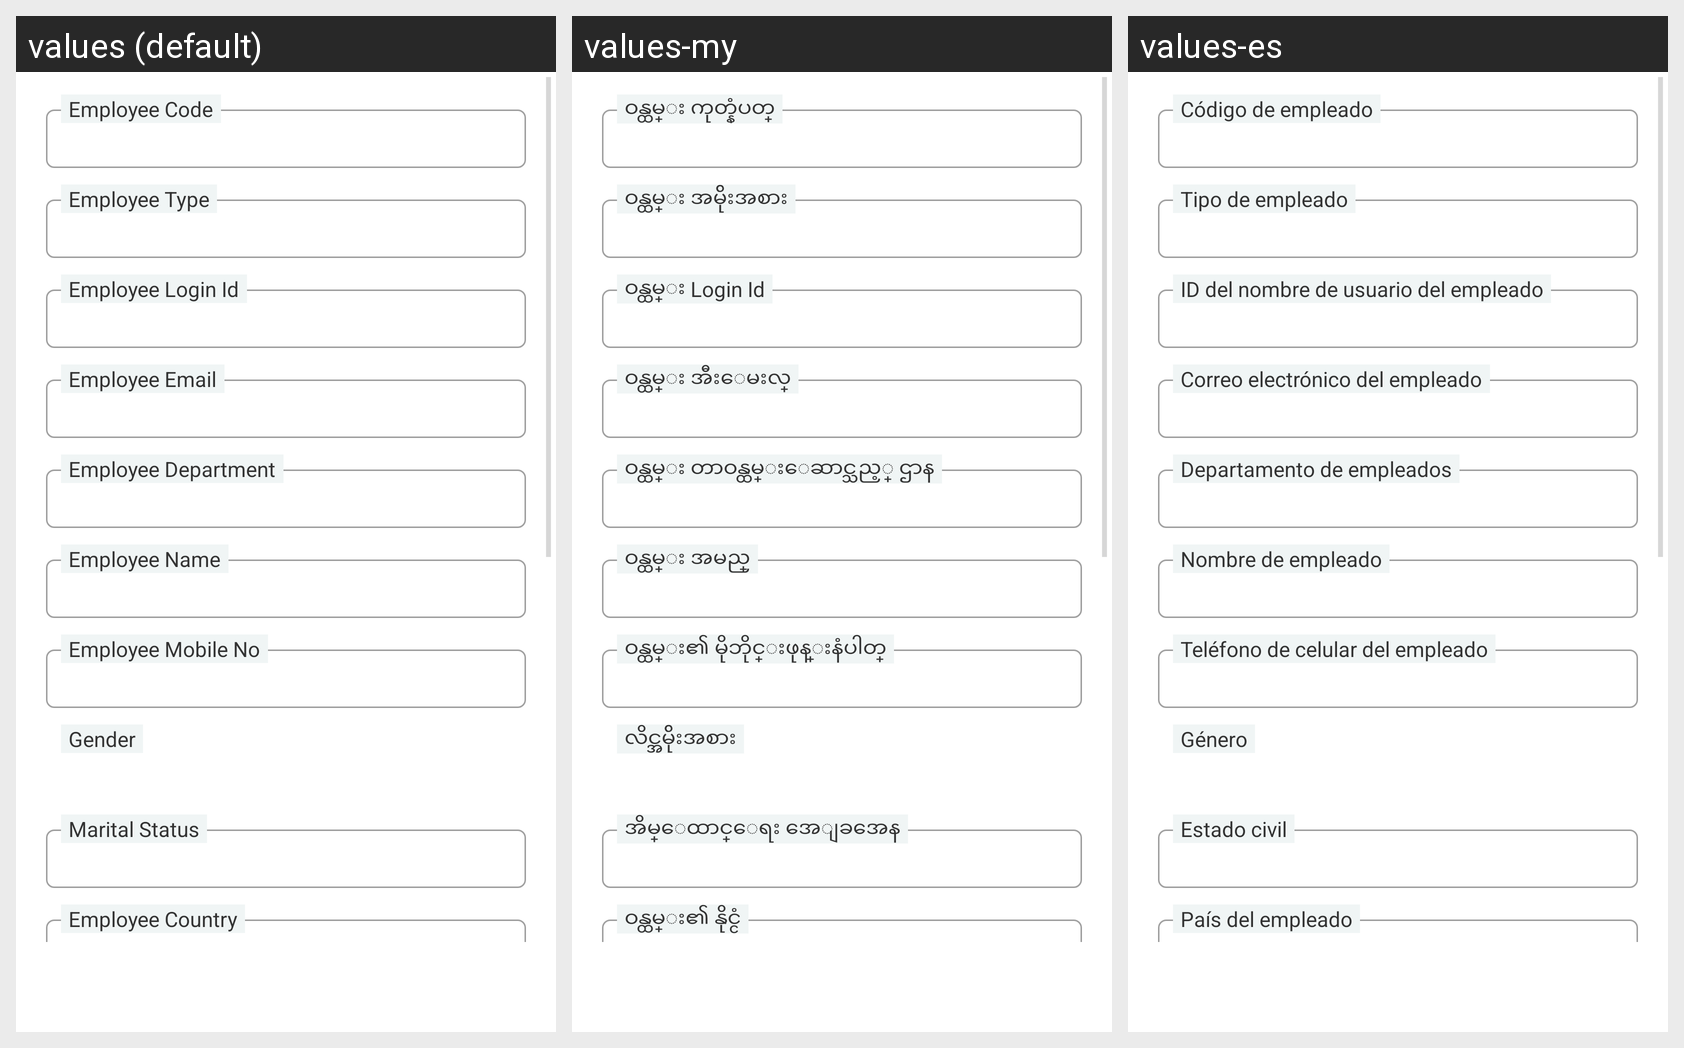

Translations of the strings shown on this Android screen, per locale in the grid:
Android screen res/layout/employee_data.xml rendered under 3 locales, left to right: values (default), values-my, values-es. Device: Nexus 5 (rendered at 1080×1920; each locale shown at half size, 540×960, under a caption strip naming it); theme AppTheme.
Strings drawn on this screen, with the default value and each locale's value (text and hints the layout hard-codes, and strings that could not be matched under every locale, appear in the picture but are not listed):

employee_code
  values: Employee Code
  values-my: ဝန္ထမ္း ကုတ္နံပတ္
  values-es: Código de empleado

employee_type
  values: Employee Type
  values-my: ဝန္ထမ္း အမ်ိုးအစား
  values-es: Tipo de empleado

employee_login_id
  values: Employee Login Id
  values-my: ဝန္ထမ္း Login Id
  values-es: ID del nombre de usuario del empleado

employee_email
  values: Employee Email
  values-my: ဝန္ထမ္း အီးေမးလ္
  values-es: Correo electrónico del empleado

employee_department
  values: Employee Department
  values-my: ဝန္ထမ္း တာဝန္ထမ္းေဆာင္သည့္ ဌာန
  values-es: Departamento de empleados

employee_name
  values: Employee Name
  values-my: ဝန္ထမ္း အမည္
  values-es: Nombre de empleado

employee_mobile_no
  values: Employee Mobile No
  values-my: ဝန္ထမ္း၏ မိုဘိုင္းဖုန္းနံပါတ္
  values-es: Teléfono de celular del empleado

gender
  values: Gender
  values-my: လိင္အမ်ိုးအစား
  values-es: Género

marital_status
  values: Marital Status
  values-my: အိမ္ေထာင္ေရး အေျခအေန
  values-es: Estado civil

employee_country
  values: Employee Country
  values-my: ဝန္ထမ္း၏ နိုင္ငံ
  values-es: País del empleado
